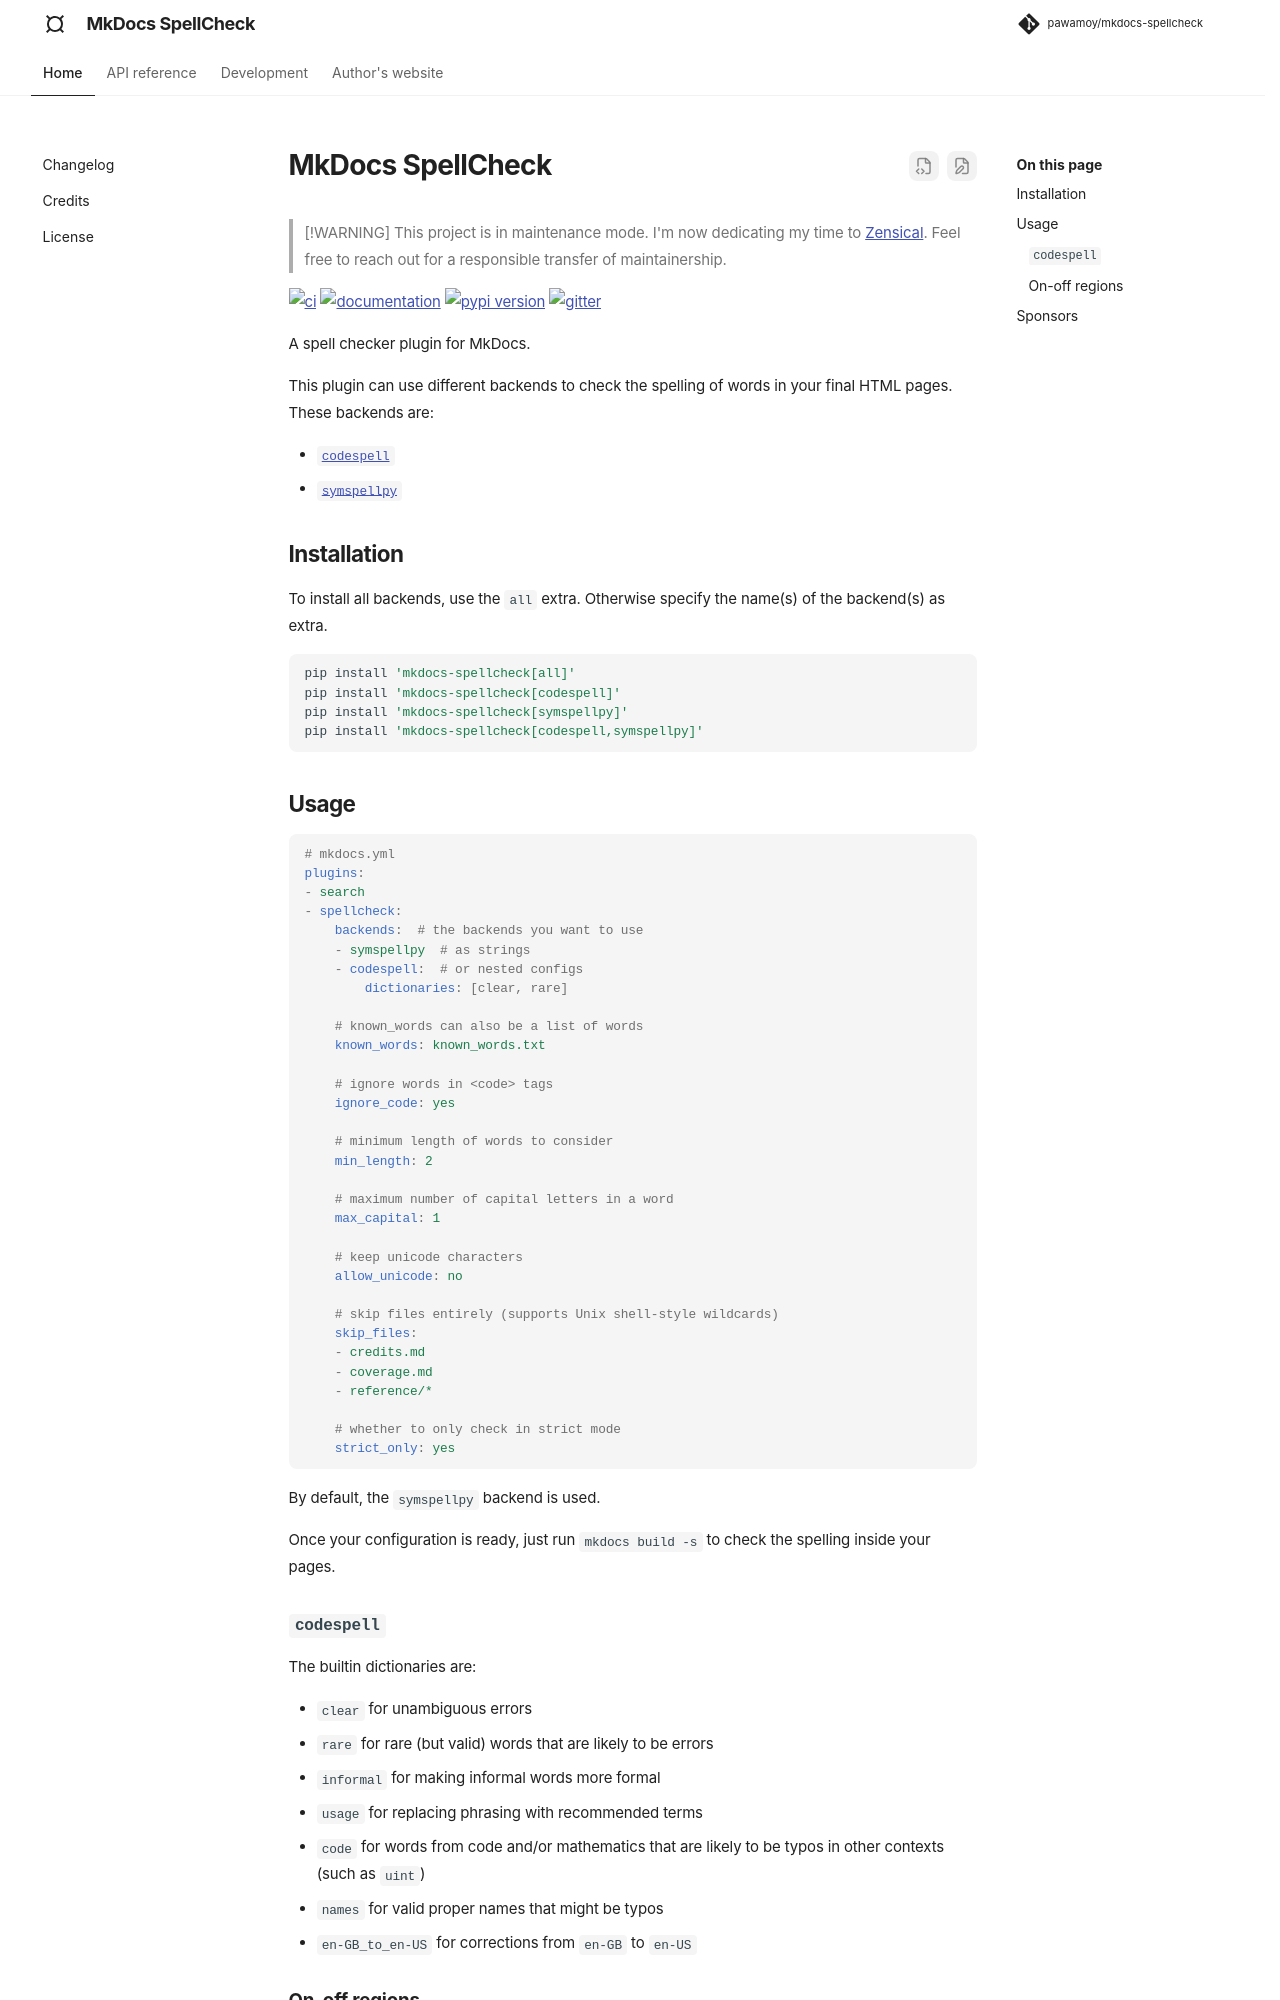

repository: pawamoy/mkdocs-spellcheck · page: index.html · generator: mkdocs

# MkDocs SpellCheck

> [!WARNING]
> This project is in maintenance mode. I'm now dedicating my time to [Zensical](https://zensical.org/). Feel free to reach out for a responsible transfer of maintainership.

[![ci](https://github.com/pawamoy/mkdocs-spellcheck/workflows/ci/badge.svg)](https://github.com/pawamoy/mkdocs-spellcheck/actions?query=workflow%3Aci)
[![documentation](https://img.shields.io/badge/docs-zensical-FF9100.svg?style=flat)](https://pawamoy.github.io/mkdocs-spellcheck/)
[![pypi version](https://img.shields.io/pypi/v/mkdocs-spellcheck.svg)](https://pypi.org/project/mkdocs-spellcheck/)
[![gitter](https://img.shields.io/badge/matrix-chat-4DB798.svg?style=flat)](https://app.gitter.im/#/room/#mkdocs-spellcheck:gitter.im)

A spell checker plugin for MkDocs.

This plugin can use different backends
to check the spelling of words in your final HTML pages.
These backends are:

- [`codespell`](https://github.com/codespell-project/codespell)
- [`symspellpy`](https://github.com/mammothb/symspellpy)

## Installation

To install all backends, use the `all` extra. Otherwise specify the name(s) of the backend(s) as extra.

```bash
pip install 'mkdocs-spellcheck[all]'
pip install 'mkdocs-spellcheck[codespell]'
pip install 'mkdocs-spellcheck[symspellpy]'
pip install 'mkdocs-spellcheck[codespell,symspellpy]'
```

## Usage

```yaml
# mkdocs.yml
plugins:
- search
- spellcheck:
    backends:  # the backends you want to use
    - symspellpy  # as strings
    - codespell:  # or nested configs
        dictionaries: [clear, rare]

    # known_words can also be a list of words
    known_words: known_words.txt

    # ignore words in <code> tags
    ignore_code: yes

    # minimum length of words to consider
    min_length: 2

    # maximum number of capital letters in a word
    max_capital: 1

    # keep unicode characters
    allow_unicode: no

    # skip files entirely (supports Unix shell-style wildcards)
    skip_files:
    - credits.md
    - coverage.md
    - reference/*

    # whether to only check in strict mode
    strict_only: yes
```

By default, the `symspellpy` backend is used.

Once your configuration is ready, just run `mkdocs build -s` to check the spelling inside your pages.

### `codespell`

The builtin dictionaries are:

- `clear` for unambiguous errors
- `rare` for rare (but valid) words that are likely to be errors
- `informal` for making informal words more formal
- `usage` for replacing phrasing with recommended terms
- `code` for words from code and/or mathematics that are likely
    to be typos in other contexts (such as `uint`)
- `names` for valid proper names that might be typos
- `en-GB_to_en-US` for corrections from `en-GB` to `en-US`

### On-off regions

In some situations it can be useful to temporarily disable spell checking for a document.
To this end, MkDocs SpellCheck recognizes special guards `mkdocs-spellcheck-{on,off}`:

```md
Here MkDocs SpellCheck checks for correct spelling.

<!-- mkdocs-spellcheck-off -->
In this block it doesn't.
<!-- mkdocs-spellcheck-on -->

Here spelling checks are performed again.
```
